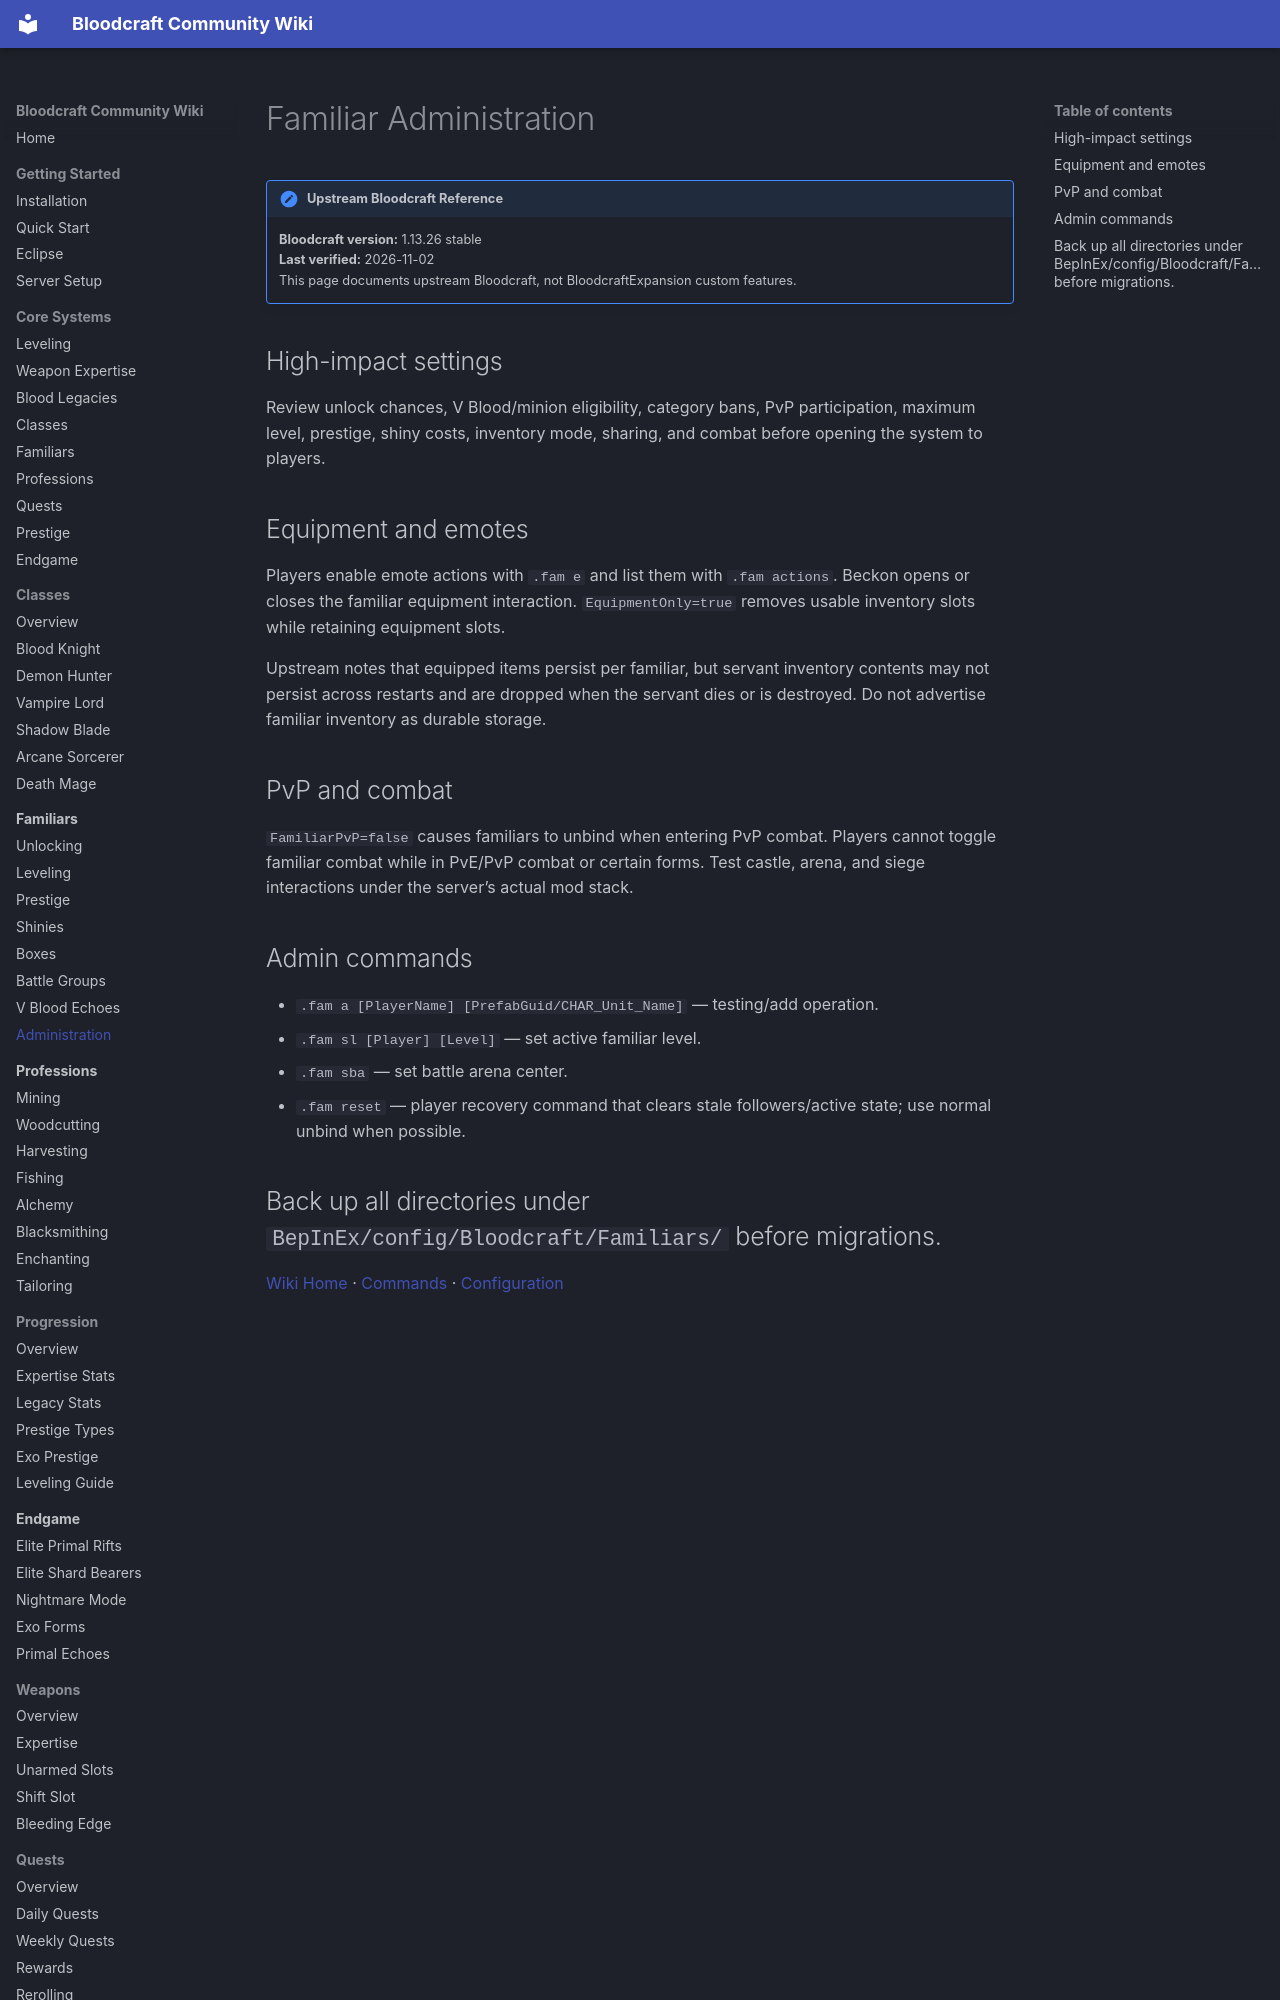

repository: lastnahaj/V-Rising · page: familiars/ADMINISTRATION/index.html · generator: mkdocs

# Familiar Administration

!!! version "Upstream Bloodcraft Reference"
    **Bloodcraft version:** 1.13.26 stable<br>
    **Last verified:** 2026-11-02<br>
    This page documents upstream Bloodcraft, not BloodcraftExpansion custom features.

## High-impact settings

Review unlock chances, V Blood/minion eligibility, category bans, PvP participation, maximum level, prestige, shiny costs, inventory mode, sharing, and combat before opening the system to players.

## Equipment and emotes

Players enable emote actions with `.fam e` and list them with `.fam actions`. Beckon opens or closes the familiar equipment interaction. `EquipmentOnly=true` removes usable inventory slots while retaining equipment slots.

Upstream notes that equipped items persist per familiar, but servant inventory contents may not persist across restarts and are dropped when the servant dies or is destroyed. Do not advertise familiar inventory as durable storage.
